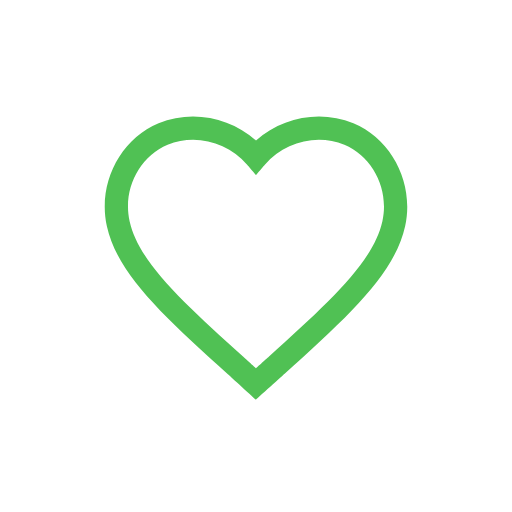
t = 0.00 s
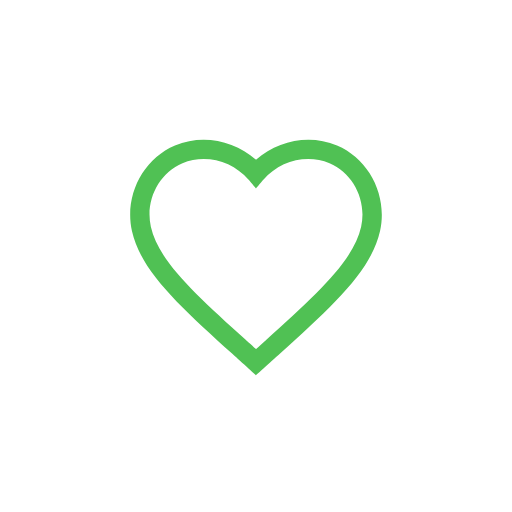
t = 0.43 s
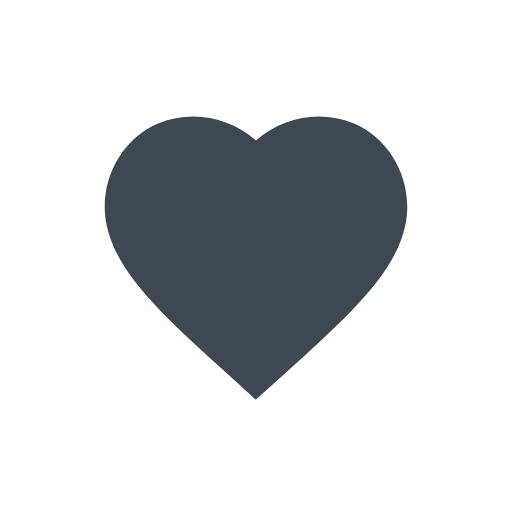
t = 0.78 s
t = 1.32 s: frame unchanged from t = 0.78 s, image omitted
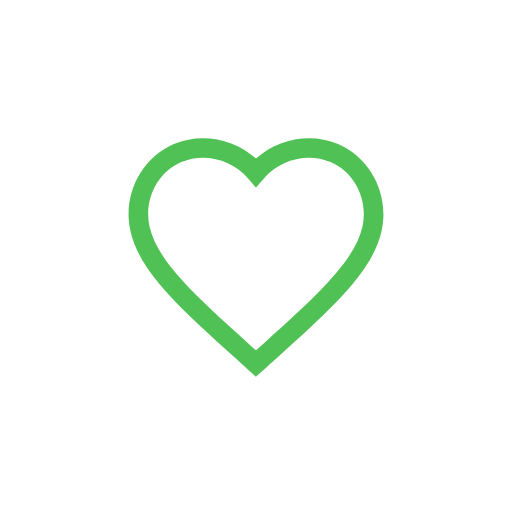
t = 1.67 s
t = 2.08 s: frame unchanged from t = 0.00 s, image omitted

The animated SVG that drew these frames (rendered in a browser with its animation timeline set to each time). Animation: 4 SMIL elements (animate=2,animateTransform=2); one cycle of 2.50 s, repeats indefinitely.

<svg fill="none" height="100%" width="100%" viewBox="0 0 176 176" xmlns:xlink="http://www.w3.org/1999/xlink" xmlns="http://www.w3.org/2000/svg"><g id="i0"><animate repeatCount="indefinite" attributeName="opacity" dur="2.5s" begin="0s" fill="freeze" values="1; 1; 0; 0; 1; 1" keyTimes="0; 0.186667; 0.2; 0.653333; 0.666667; 1" keySplines="0 0 1 1; 0 0 1 1; 0 0 1 1; 0 0 1 1; 0 0 1 1" calcMode="spline" /><g transform="translate(88,87.544)"><g transform="scale(1,1)"><animateTransform repeatCount="indefinite" type="scale" attributeName="transform" dur="2.5s" begin="0s" calcMode="spline" values="1 1; 1 1; 0.8 0.8; 1.2 1.2; 1 1; 1 1; 0.8 0.8; 1.2 1.2; 1 1; 1 1" keyTimes="0; 0.133333; 0.186666; 0.253333; 0.306667; 0.6; 0.653334; 0.72; 0.773333; 1" keySplines="0.167 0 0.667 1; 0.333 0 0.667 1; 0.333 0 0.667 1; 0.333 0 0.667 1; 0.333 0 0.667 1; 0.333 0 0.667 1; 0.333 0 0.667 1; 0.333 0 0.667 1; 0 0 1 1" fill="freeze" /><g transform="translate(-54.735,-50.101)"><g id="i1" transform="matrix(1,0,0,1,54.735,50.101)"><path fill="#50c154" fill-rule="evenodd" d="M-0.01,49.85C-0.01,49.85,-9.661,41.085,-9.661,41.085C-31.708,21.14,-47.587,6.777,-51.26,-9.788C-54.485,-24.327,-46.841,-39.533,-33.484,-45.156C-22.306,-49.849,-9.12,-47.375,-0.001,-39.23C9.117,-47.375,22.32,-49.851,33.484,-45.156C46.839,-39.533,54.484,-24.329,51.261,-9.792C47.593,6.745,31.757,21.1,9.843,40.967C9.843,40.967,-0.01,49.85,-0.01,49.85ZM-21.609,-39.531C-24.591,-39.531,-27.575,-38.963,-30.38,-37.781C-40.233,-33.635,-45.852,-22.345,-43.452,-11.521C-40.329,2.553,-25.245,16.199,-4.366,35.089C-4.366,35.089,0.009,39.062,0.009,39.062C0.009,39.062,4.288,35.202,4.288,35.202C25.288,16.167,40.331,2.53,43.449,-11.523C45.847,-22.347,40.23,-33.636,30.382,-37.781C21.07,-41.701,9.831,-38.879,3.042,-30.924C3.042,-30.924,-0.001,-27.361,-0.001,-27.361C-0.001,-27.361,-3.044,-30.924,-3.044,-30.924C-7.786,-36.48,-14.699,-39.531,-21.609,-39.531Z" /></g></g></g></g></g><g opacity="0" id="i2"><animate repeatCount="indefinite" attributeName="opacity" dur="2.5s" begin="0s" fill="freeze" values="0; 0; 1; 1; 0; 0" keyTimes="0; 0.173333; 0.186667; 0.64; 0.653333; 1" keySplines="0 0 1 1; 0 0 1 1; 0 0 1 1; 0 0 1 1; 0 0 1 1" calcMode="spline" /><g transform="translate(88,87.544)"><g transform="scale(1,1)"><animateTransform repeatCount="indefinite" type="scale" attributeName="transform" dur="2.5s" begin="0s" calcMode="spline" values="1 1; 1 1; 0.8 0.8; 1.2 1.2; 1 1; 1 1; 0.8 0.8; 1.2 1.2; 1 1; 1 1" keyTimes="0; 0.133333; 0.186666; 0.253333; 0.306667; 0.6; 0.653334; 0.72; 0.773333; 1" keySplines="0.167 0 0.667 1; 0.333 0 0.667 1; 0.333 0 0.667 1; 0.333 0 0.667 1; 0.333 0 0.667 1; 0.333 0 0.667 1; 0.333 0 0.667 1; 0.333 0 0.667 1; 0 0 1 1" fill="freeze" /><g transform="translate(-54.735,-50.101)"><g id="i1" transform="matrix(1,0,0,1,54.734,50.101)"><path fill="#3d4853" d="M33.485,-45.156C22.321,-49.851,9.118,-47.375,0.001,-39.23C-9.119,-47.375,-22.306,-49.849,-33.484,-45.156C-46.841,-39.533,-54.485,-24.327,-51.26,-9.788C-47.586,6.777,-31.707,21.14,-9.661,41.085C-9.661,41.085,-0.01,49.85,-0.01,49.85C-0.01,49.85,9.844,40.967,9.844,40.967C31.758,21.1,47.594,6.744,51.262,-9.793C54.485,-24.33,46.84,-39.533,33.485,-45.156Z" /></g></g></g></g></g></svg>
